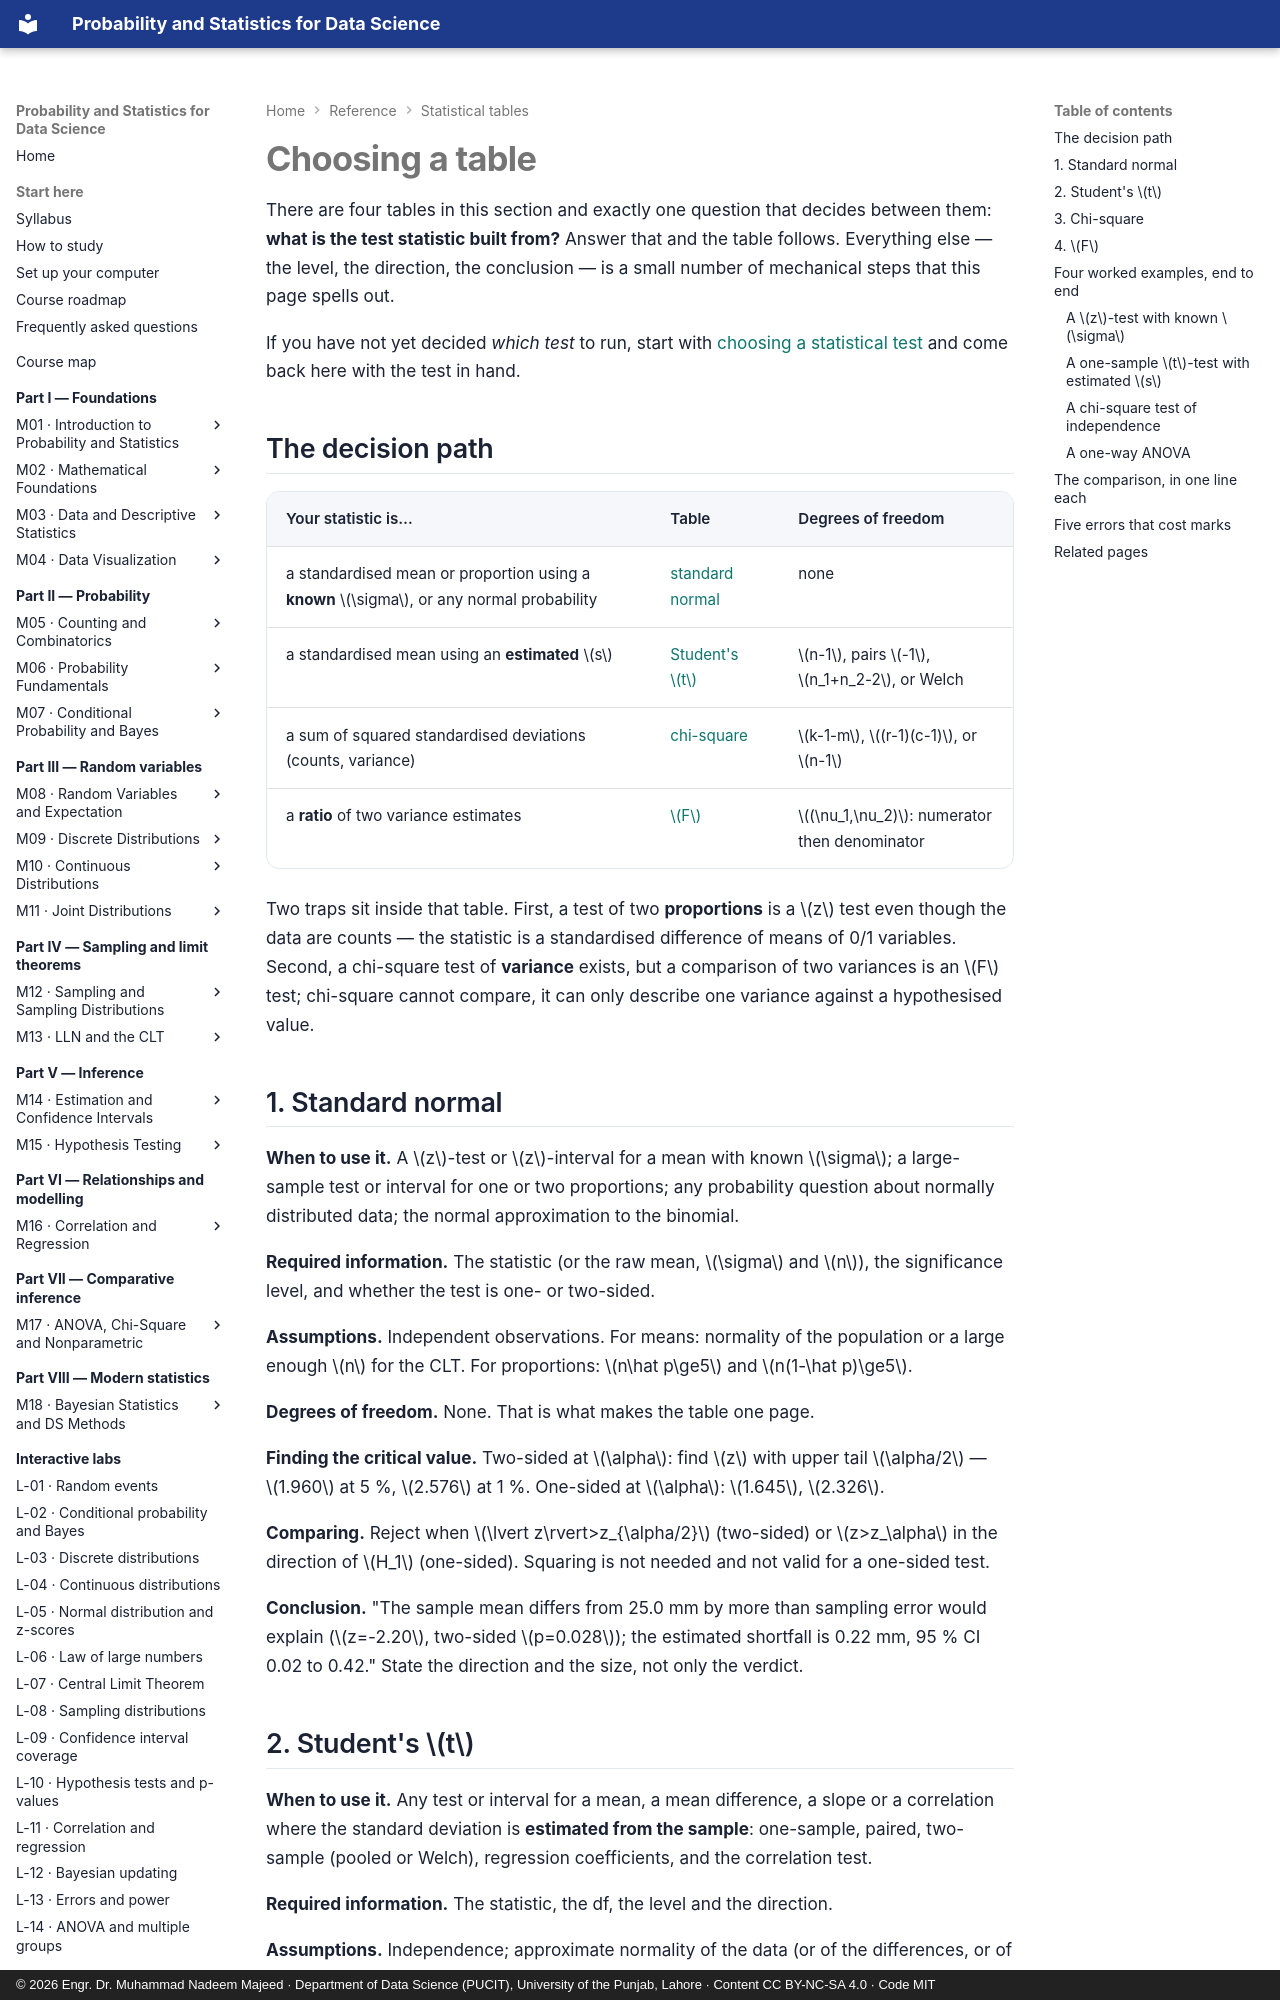

repository: nadeem-majeedch/Probability-and-Statistics · page: reference/tables/choosing-a-table/index.html · generator: mkdocs · copyright: © 2026 Engr. Dr. Muhammad Nadeem Majeed · Department of Data Science (PUCIT), University of the Punjab, Lahore · Content CC BY-NC-SA 4.0 · Code MIT

---
title: Choosing a table — from question to critical value
description: A student-facing guide to picking the right statistical table, finding its degrees of freedom, reading the correct tail, and turning the comparison into a defensible conclusion, with four worked examples.
---

# Choosing a table

There are four tables in this section and exactly one question that decides between
them: **what is the test statistic built from?** Answer that and the table follows.
Everything else — the level, the direction, the conclusion — is a small number of
mechanical steps that this page spells out.

If you have not yet decided *which test* to run, start with
[choosing a statistical test](../test-selection.md) and come back here with the
test in hand.

## The decision path

| Your statistic is… | Table | Degrees of freedom |
|---|---|---|
| a standardised mean or proportion using a **known** \(\sigma\), or any normal probability | [standard normal](standard-normal.md) | none |
| a standardised mean using an **estimated** \(s\) | [Student's \(t\)](t-distribution.md) | \(n-1\), pairs \(-1\), \(n_1+n_2-2\), or Welch |
| a sum of squared standardised deviations (counts, variance) | [chi-square](chi-square.md) | \(k-1-m\), \((r-1)(c-1)\), or \(n-1\) |
| a **ratio** of two variance estimates | [\(F\)](f-distribution.md) | \((\nu_1,\nu_2)\): numerator then denominator |

Two traps sit inside that table. First, a test of two **proportions** is a \(z\)
test even though the data are counts — the statistic is a standardised difference of
means of 0/1 variables. Second, a chi-square test of **variance** exists, but a
comparison of two variances is an \(F\) test; chi-square cannot compare, it can only
describe one variance against a hypothesised value.

## 1. Standard normal

**When to use it.** A \(z\)-test or \(z\)-interval for a mean with known \(\sigma\); a
large-sample test or interval for one or two proportions; any probability question
about normally distributed data; the normal approximation to the binomial.

**Required information.** The statistic (or the raw mean, \(\sigma\) and \(n\)), the
significance level, and whether the test is one- or two-sided.

**Assumptions.** Independent observations. For means: normality of the population or
a large enough \(n\) for the CLT. For proportions: \(n\hat p\ge5\) and
\(n(1-\hat p)\ge5\).

**Degrees of freedom.** None. That is what makes the table one page.

**Finding the critical value.** Two-sided at \(\alpha\): find \(z\) with upper tail
\(\alpha/2\) — \(1.960\) at 5 %, \(2.576\) at 1 %. One-sided at \(\alpha\): \(1.645\),
\(2.326\).

**Comparing.** Reject when \(\lvert z\rvert>z_{\alpha/2}\) (two-sided) or
\(z>z_\alpha\) in the direction of \(H_1\) (one-sided). Squaring is not needed and
not valid for a one-sided test.

**Conclusion.** "The sample mean differs from 25.0 mm by more than sampling error
would explain (\(z=-2.20\), two-sided \(p=0.028\)); the estimated shortfall is
0.22 mm, 95 % CI 0.02 to 0.42." State the direction and the size, not only the
verdict.
